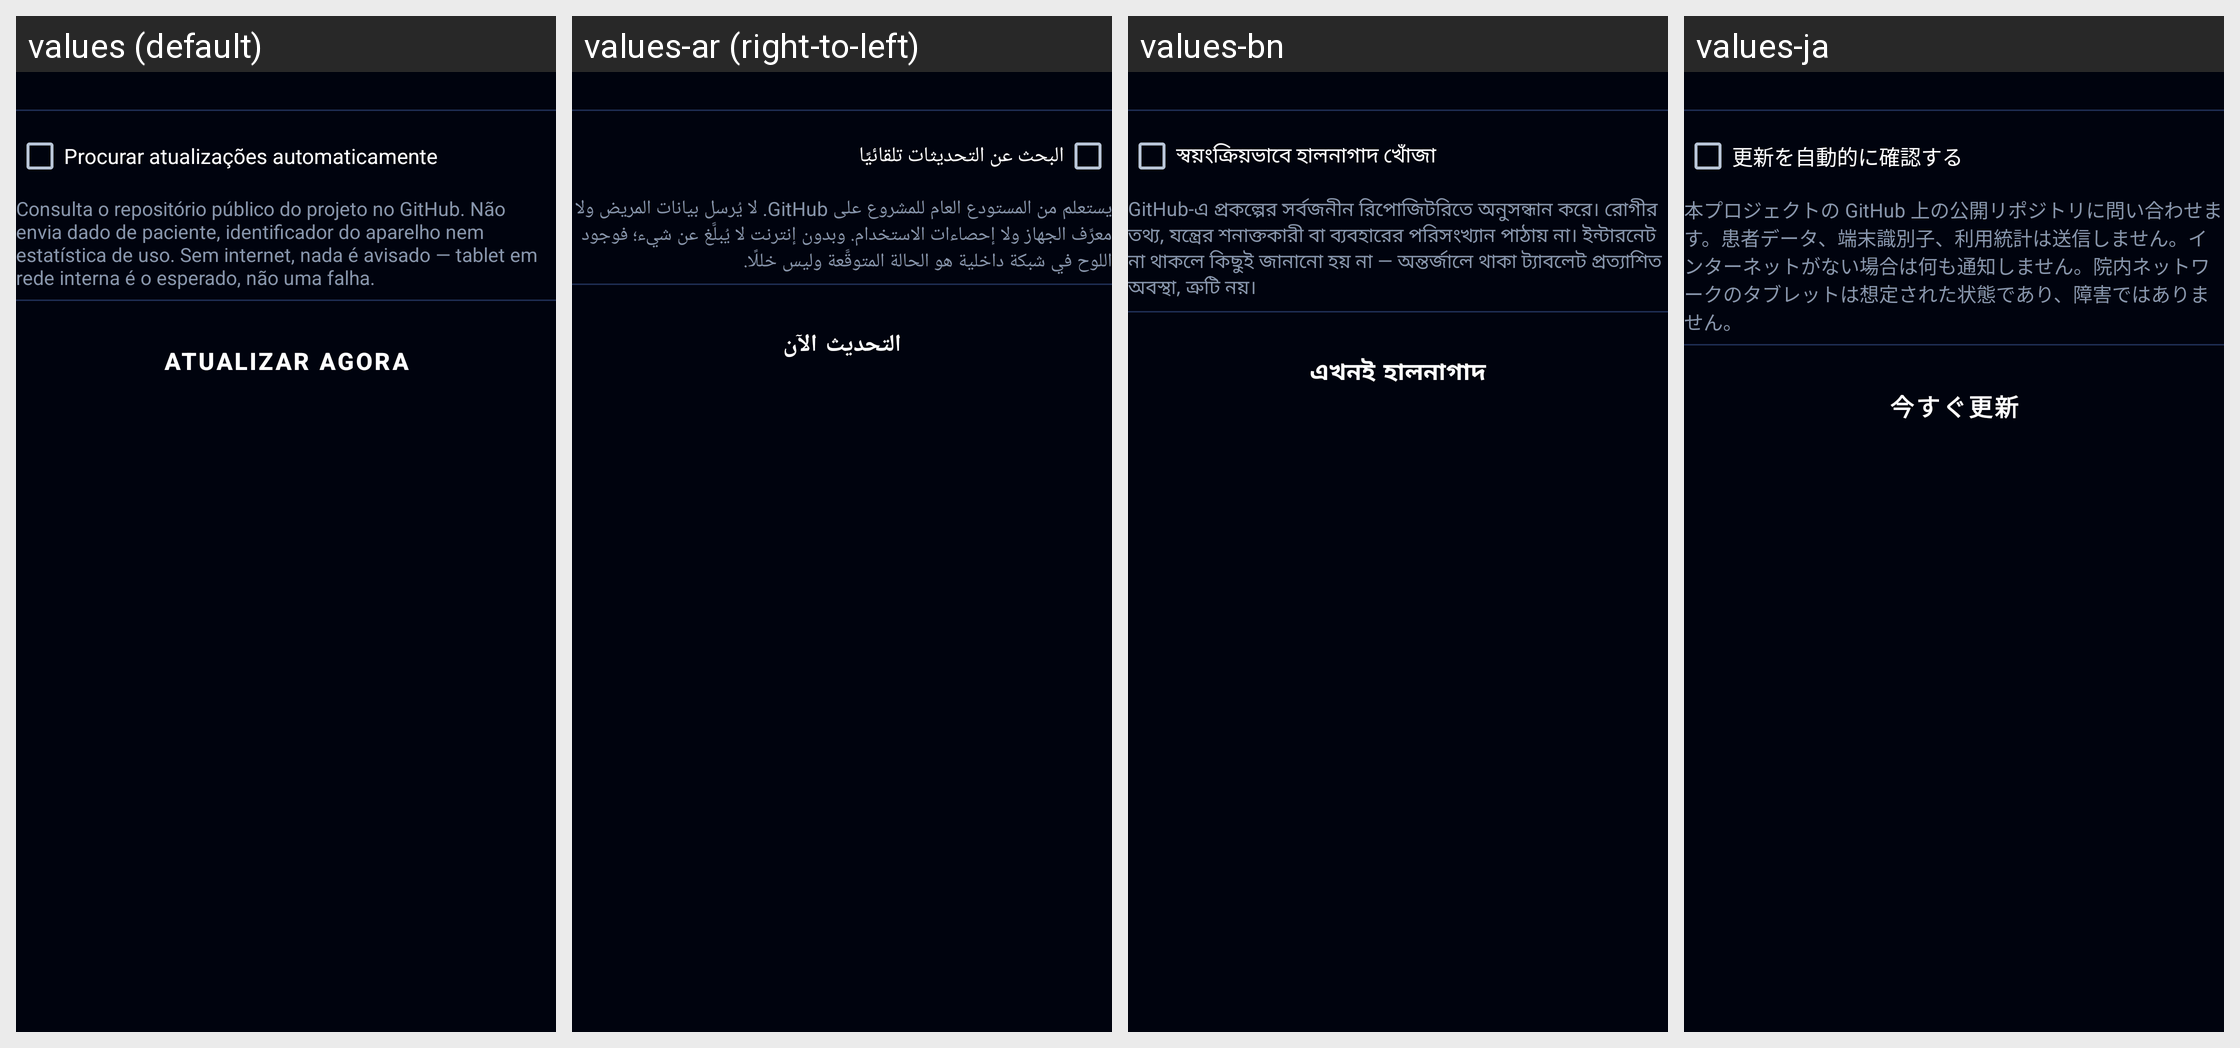

Strings drawn on this Android screen and how each of the app's shown locales translates them:
Android screen res/layout/group_update.xml rendered under 4 locales, left to right: values (default), values-ar (right-to-left), values-bn, values-ja. Device: Nexus 5 (rendered at 1080×1920; each locale shown at half size, 540×960, under a caption strip naming it); theme Theme.Radioterapia.
Other locales in the repository, not shown: values-de, values-en, values-es, values-fr, values-it, values-ko, values-pl, values-zh.
Strings drawn on this screen, with the default value and each locale's value (text and hints the layout hard-codes, and strings that could not be matched under every locale, appear in the picture but are not listed):

update_auto_label
  values: Procurar atualizações automaticamente
  values-ar: البحث عن التحديثات تلقائيًا
  values-bn: স্বয়ংক্রিয়ভাবে হালনাগাদ খোঁজা
  values-ja: 更新を自動的に確認する

update_auto_hint
  values: Consulta o repositório público do projeto no GitHub. Não envia dado de paciente, identificador do aparelho nem estatística de uso. Sem internet, nada é avisado — tablet em rede interna é o esperado, não uma falha.
  values-ar: يستعلم من المستودع العام للمشروع على GitHub. لا يُرسل بيانات المريض ولا معرِّف الجهاز ولا إحصاءات الاستخدام. وبدون إنترنت لا يُبلَّغ عن شيء؛ فوجود اللوح في شبكة داخلية هو الحالة المتوقَّعة وليس خللًا.
  values-bn: GitHub-এ প্রকল্পের সর্বজনীন রিপোজিটরিতে অনুসন্ধান করে। রোগীর তথ্য, যন্ত্রের শনাক্তকারী বা ব্যবহারের পরিসংখ্যান পাঠায় না। ইন্টারনেট না থাকলে কিছুই জানানো হয় না — অন্তর্জালে থাকা ট্যাবলেট প্রত্যাশিত অবস্থা, ত্রুটি নয়।
  values-ja: 本プロジェクトの GitHub 上の公開リポジトリに問い合わせます。患者データ、端末識別子、利用統計は送信しません。インターネットがない場合は何も通知しません。院内ネットワークのタブレットは想定された状態であり、障害ではありません。

update_now_btn
  values: Atualizar agora
  values-ar: التحديث الآن
  values-bn: এখনই হালনাগাদ
  values-ja: 今すぐ更新
